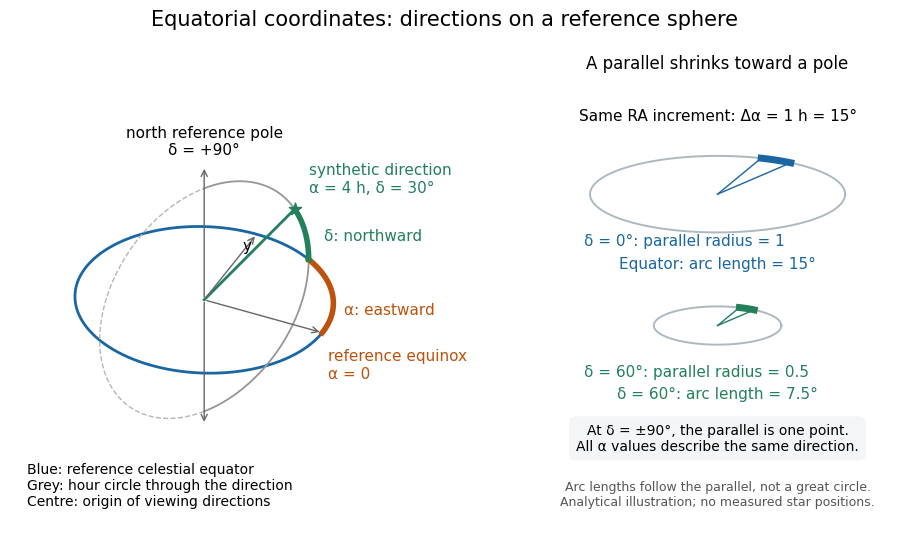

Write the Python code that produced this figure. (Note: this script raises an exception after producing the figure.)
"""Original equatorial-coordinate geometry; run from _media to write the PNG.

Tested with Python 3.14, NumPy 2.3.5 and Matplotlib 3.10.7.
All coordinates are analytical examples, not a star catalogue.
"""
from pathlib import Path

import matplotlib.pyplot as plt
import numpy as np


def project(points):
    """Linear schematic projection onto a readable two-dimensional drawing."""
    points = np.asarray(points)
    return np.column_stack((0.9 * points[..., 0] + 0.4 * points[..., 1],
                            -0.25 * points[..., 0] + 0.5 * points[..., 1]
                            + 0.85 * points[..., 2]))


def curve(ax, points, **kwargs):
    xy = project(points)
    ax.plot(xy[:, 0], xy[:, 1], **kwargs)


def label(ax, point, text, offset=(5, 5), **kwargs):
    ax.annotate(text, project([point])[0], xytext=offset,
                textcoords="offset points", **kwargs)


def main():
    plt.rcParams.update({"font.size": 11, "font.family": "DejaVu Sans"})
    fig, (ax, bx) = plt.subplots(1, 2, figsize=(10, 5.6),
                                gridspec_kw={"width_ratios": [1.25, 1]})
    fig.patch.set_facecolor("white")
    fig.suptitle("Equatorial coordinates: directions on a reference sphere", fontsize=15)
    blue, orange, green = "#1966a3", "#be510b", "#22805b"
    t = np.linspace(0, 2 * np.pi, 500)
    equator = np.column_stack((np.cos(t), np.sin(t), np.zeros_like(t)))
    curve(ax, equator, color=blue, lw=2)
    alpha, delta = np.deg2rad([60, 30])
    d = np.linspace(-np.pi / 2, np.pi / 2, 300)
    hour_half = np.column_stack((np.cos(d) * np.cos(alpha),
                                 np.cos(d) * np.sin(alpha), np.sin(d)))
    curve(ax, hour_half, color="#969696", lw=1.3)
    back = hour_half.copy()
    back[:, :2] *= -1
    curve(ax, back, color="#b6b6b6", lw=1, ls="--")
    for endpoint in ([1, 0, 0], [0, 1, 0], [0, 0, 1.2], [0, 0, -1.12]):
        p = project([endpoint])[0]
        ax.annotate("", p, xytext=(0, 0), arrowprops={"arrowstyle": "->", "color": "#666666"})
    n = [np.cos(delta) * np.cos(alpha), np.cos(delta) * np.sin(alpha), np.sin(delta)]
    curve(ax, [[0, 0, 0], n], color=green, lw=2)
    xy = project([n])[0]
    ax.scatter(*xy, s=85, marker="*", color=green, zorder=5)
    a = np.linspace(0, alpha, 100)
    curve(ax, np.column_stack((np.cos(a), np.sin(a), a * 0)), color=orange, lw=4)
    dd = np.linspace(0, delta, 100)
    curve(ax, np.column_stack((np.cos(dd) * np.cos(alpha),
                               np.cos(dd) * np.sin(alpha), np.sin(dd))), color=green, lw=4)
    label(ax, [1, 0, 0], "reference equinox\nα = 0", offset=(4, -33), ha="left", color=orange)
    label(ax, [0, 0, 1.2], "north reference pole\nδ = +90°", ha="center", offset=(0, 8))
    label(ax, n, "synthetic direction\nα = 4 h, δ = 30°", offset=(10, 12), ha="left", color=green)
    label(ax, [0, 1, 0], "y", offset=(-10, -12))
    label(ax, [0.86, 0.5, 0], "α: eastward", offset=(9, -14), color=orange)
    label(ax, [np.cos(.18) * .5, np.cos(.18) * np.sqrt(3) / 2, np.sin(.18)],
          "δ: northward", offset=(12, 0), color=green)
    ax.text(-1.35, -1.24, "Blue: reference celestial equator\nGrey: hour circle through the direction\nCentre: origin of viewing directions", fontsize=10, va="top")
    ax.set(xlim=(-1.48, 1.85), ylim=(-1.8, 1.7), aspect="equal")
    ax.axis("off")

    bx.set_title("A parallel shrinks toward a pole", fontsize=12)
    for cy, dec, color in [(0.88, 0, blue), (-.15, 60, green)]:
        radius = np.cos(np.deg2rad(dec))
        u = np.linspace(0, 2 * np.pi, 360)
        bx.plot(radius * np.cos(u), cy + .30 * radius * np.sin(u), color="#aeb8bf", lw=1.4)
        u = np.deg2rad(np.linspace(55, 70, 100))
        bx.plot(radius * np.cos(u), cy + .30 * radius * np.sin(u), color=color, lw=5)
        bx.plot([0, radius * np.cos(u[0])], [cy, cy + .30 * radius * np.sin(u[0])],
                color=color, lw=1)
        bx.plot([0, radius * np.cos(u[-1])], [cy, cy + .30 * radius * np.sin(u[-1])],
                color=color, lw=1)
        bx.text(-1.05, cy - .40, f"δ = {dec}°: parallel radius = {radius:g}", color=color, fontsize=11)
    bx.text(0, 1.46, "Same RA increment: Δα = 1 h = 15°", ha="center", fontsize=11)
    bx.text(0, .30, "Equator: arc length = 15°", ha="center", color=blue)
    bx.text(0, -.72, "δ = 60°: arc length = 7.5°", ha="center", color=green)
    bx.text(0, -1.13, "At δ = ±90°, the parallel is one point.\nAll α values describe the same direction.",
            ha="center", fontsize=10, bbox={"boxstyle": "round,pad=.5", "fc": "#f3f5f7", "ec": "none"})
    bx.text(0, -1.56, "Arc lengths follow the parallel, not a great circle.\nAnalytical illustration; no measured star positions.",
            ha="center", fontsize=9, color="#555555")
    bx.set(xlim=(-1.35, 1.35), ylim=(-1.8, 1.8), aspect="equal")
    bx.axis("off")
    fig.subplots_adjust(left=.025, right=.98, bottom=.04, top=.86, wspace=.05)
    fig.savefig(Path(__file__).with_suffix(".png").name, dpi=120, facecolor="white", transparent=False)
    plt.close(fig)


if __name__ == "__main__":
    main()
